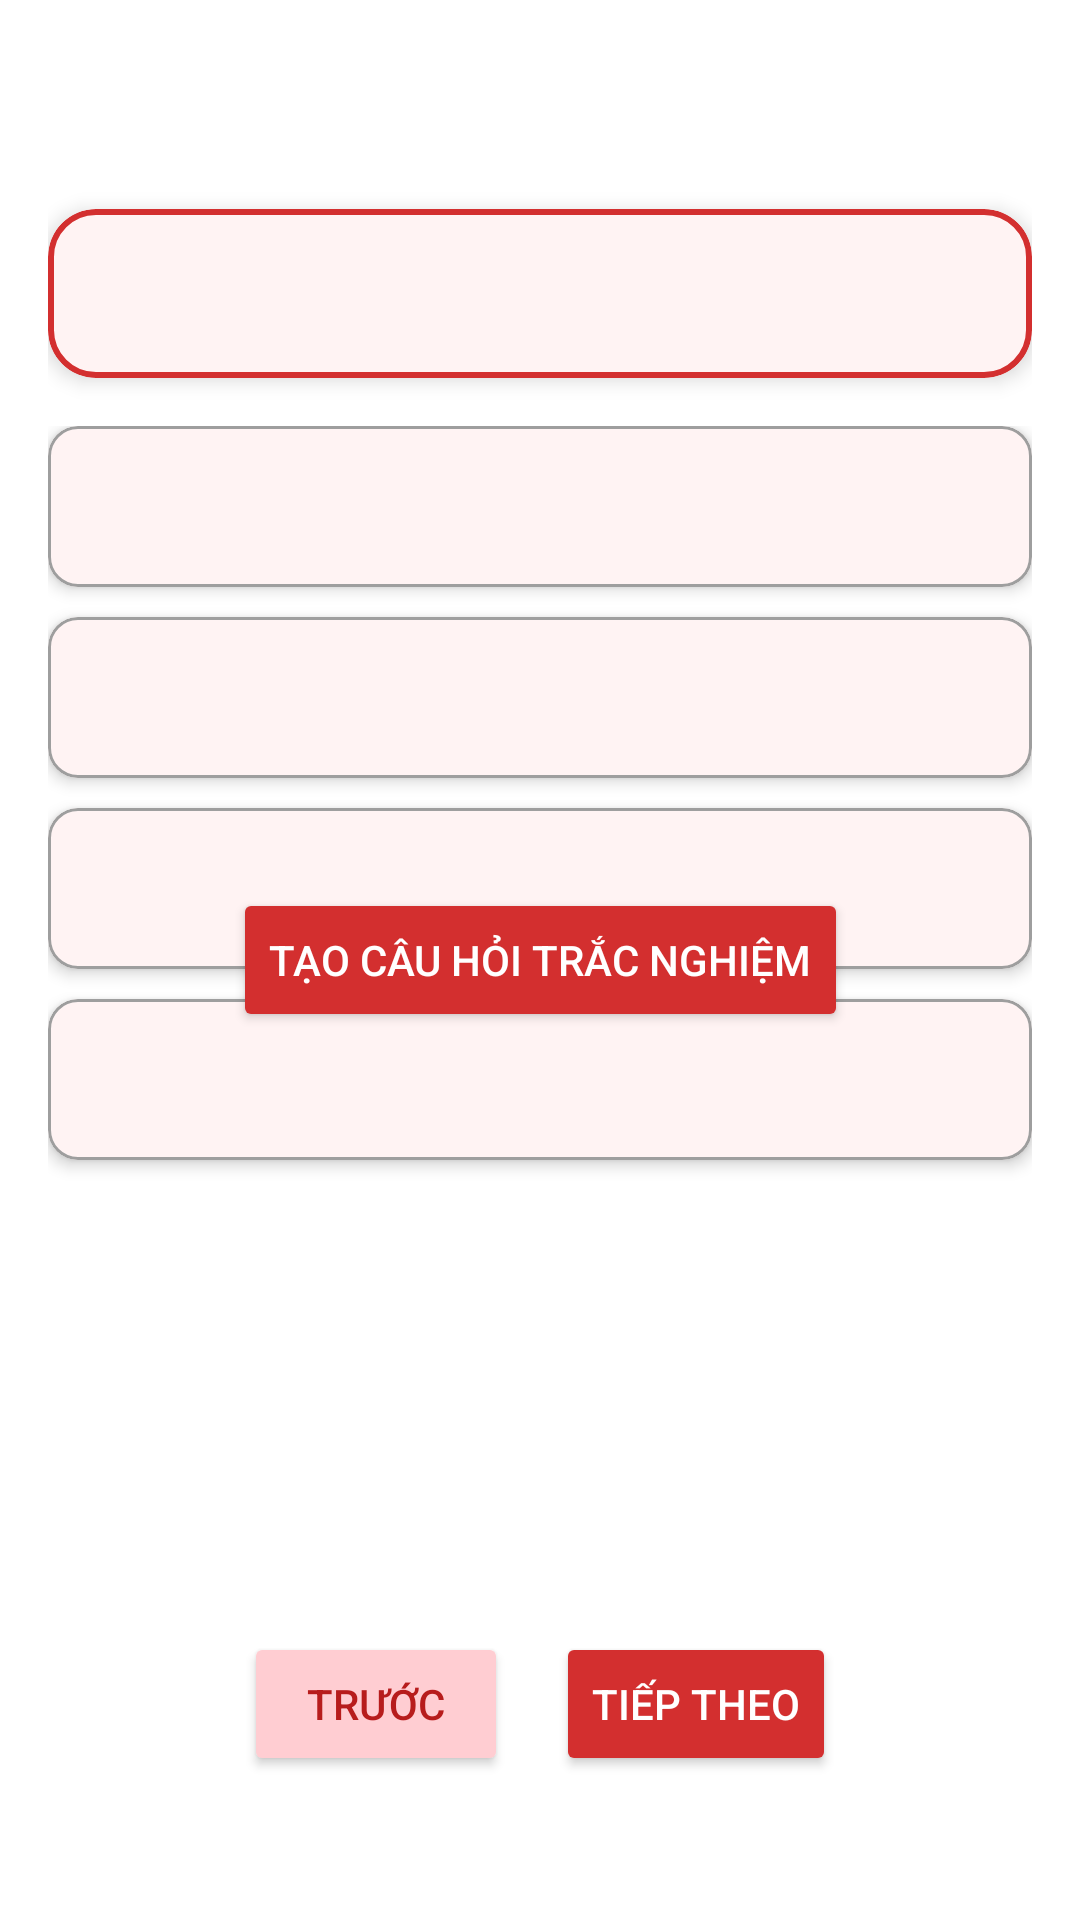

This screen was rendered from an Android layout file. Write that file and the resources it references.
<!-- AndroidManifest.xml: application theme Theme.Pstudy -->
<!-- res/layout/fragment_quizzes.xml -->
<?xml version="1.0" encoding="utf-8"?>
<androidx.constraintlayout.widget.ConstraintLayout xmlns:android="http://schemas.android.com/apk/res/android"
    xmlns:app="http://schemas.android.com/apk/res-auto"
    xmlns:tools="http://schemas.android.com/tools"
    android:layout_width="match_parent"
    android:layout_height="match_parent"
    android:background="@color/color_background"
    android:padding="16dp"
    tools:context=".view.result.fragment.QuizzesFragment">

    <com.airbnb.lottie.LottieAnimationView
        android:id="@+id/progressBar"
        android:layout_width="200dp"
        android:layout_height="200dp"
        android:visibility="gone"
        app:lottie_rawRes="@raw/loading_animation"
        app:lottie_autoPlay="true"
        app:lottie_loop="true"
        app:lottie_speed="5"
        app:layout_constraintBottom_toBottomOf="parent"
        app:layout_constraintEnd_toEndOf="parent"
        app:layout_constraintStart_toStartOf="parent"
        app:layout_constraintTop_toTopOf="parent" />

    <TextView
        android:id="@+id/tvEmptyState"
        android:layout_width="wrap_content"
        android:layout_height="wrap_content"
        android:text="@string/no_quizzes_available"
        android:textColor="@color/color_on_background"
        android:textSize="16sp"
        android:visibility="gone"
        app:layout_constraintBottom_toBottomOf="parent"
        app:layout_constraintEnd_toEndOf="parent"
        app:layout_constraintStart_toStartOf="parent"
        app:layout_constraintTop_toTopOf="parent" />

    <Button
        android:id="@+id/btnGenerateQuizzes"
        android:layout_width="wrap_content"
        android:layout_height="wrap_content"
        android:text="@string/generate_quizzes"
        android:backgroundTint="@color/color_primary"
        android:textColor="@color/color_on_primary"
        android:visibility="visible"
        app:layout_constraintBottom_toBottomOf="parent"
        app:layout_constraintEnd_toEndOf="parent"
        app:layout_constraintStart_toStartOf="parent"
        app:layout_constraintTop_toTopOf="parent" />

    <TextView
        android:id="@+id/tvQuizNumber"
        android:layout_width="wrap_content"
        android:layout_height="wrap_content"
        android:layout_marginTop="16dp"
        android:textColor="@color/color_on_background"
        android:textSize="16sp"
        app:layout_constraintEnd_toEndOf="parent"
        app:layout_constraintStart_toStartOf="parent"
        app:layout_constraintTop_toTopOf="parent"
        tools:text="Quiz 1 / 10" />

    <com.google.android.material.card.MaterialCardView
        android:id="@+id/cardQuizQuestion"
        android:layout_width="match_parent"
        android:layout_height="wrap_content"
        android:layout_marginTop="16dp"
        app:cardBackgroundColor="@color/bg_option_card"
        app:cardCornerRadius="16dp"
        app:cardElevation="4dp"
        app:strokeWidth="2dp"
        app:strokeColor="@color/color_primary"
        app:layout_constraintTop_toBottomOf="@id/tvQuizNumber">

        <TextView
            android:id="@+id/tvQuizQuestion"
            android:layout_width="match_parent"
            android:layout_height="wrap_content"
            android:padding="16dp"
            android:textColor="@color/color_on_background"
            android:textSize="18sp"
            android:textStyle="bold"
            tools:text="What is the main difference between a static and instance method in Java?" />
    </com.google.android.material.card.MaterialCardView>

    <LinearLayout
        android:id="@+id/quizOptionsContainer"
        android:layout_width="match_parent"
        android:layout_height="0dp"
        android:layout_marginTop="16dp"
        android:layout_marginBottom="16dp"
        android:orientation="vertical"
        app:layout_constraintTop_toBottomOf="@id/cardQuizQuestion"
        app:layout_constraintBottom_toTopOf="@id/navigationContainer">

        <com.google.android.material.card.MaterialCardView
            android:id="@+id/optionCard1"
            android:layout_width="match_parent"
            android:layout_height="wrap_content"
            android:layout_marginBottom="10dp"
            app:cardCornerRadius="10dp"
            app:cardElevation="3dp"
            app:strokeWidth="1dp"
            app:strokeColor="@color/gray_medium"
            app:cardBackgroundColor="@color/bg_option_card">

            <TextView
                android:id="@+id/tvOption1"
                android:layout_width="match_parent"
                android:layout_height="wrap_content"
                android:padding="16dp"
                android:textColor="@color/color_on_background"
                android:textSize="16sp"
                android:drawableStart="@drawable/ic_circle_option"
                android:drawablePadding="10dp"
                app:drawableTint="@color/color_primary"
                tools:text="Answer option 1" />
        </com.google.android.material.card.MaterialCardView>

        <com.google.android.material.card.MaterialCardView
            android:id="@+id/optionCard2"
            android:layout_width="match_parent"
            android:layout_height="wrap_content"
            android:layout_marginBottom="10dp"
            app:cardCornerRadius="10dp"
            app:cardElevation="3dp"
            app:strokeWidth="1dp"
            app:strokeColor="@color/gray_medium"
            app:cardBackgroundColor="@color/bg_option_card">

            <TextView
                android:id="@+id/tvOption2"
                android:layout_width="match_parent"
                android:layout_height="wrap_content"
                android:padding="16dp"
                android:textColor="@color/color_on_background"
                android:textSize="16sp"
                android:drawableStart="@drawable/ic_circle_option"
                android:drawablePadding="10dp"
                app:drawableTint="@color/color_primary"
                tools:text="Answer option 2" />
        </com.google.android.material.card.MaterialCardView>

        <com.google.android.material.card.MaterialCardView
            android:id="@+id/optionCard3"
            android:layout_width="match_parent"
            android:layout_height="wrap_content"
            android:layout_marginBottom="10dp"
            app:cardCornerRadius="10dp"
            app:cardElevation="3dp"
            app:strokeWidth="1dp"
            app:strokeColor="@color/gray_medium"
            app:cardBackgroundColor="@color/bg_option_card">

            <TextView
                android:id="@+id/tvOption3"
                android:layout_width="match_parent"
                android:layout_height="wrap_content"
                android:padding="16dp"
                android:textColor="@color/color_on_background"
                android:textSize="16sp"
                android:drawableStart="@drawable/ic_circle_option"
                android:drawablePadding="10dp"
                app:drawableTint="@color/color_primary"
                tools:text="Answer option 3" />
        </com.google.android.material.card.MaterialCardView>

        <com.google.android.material.card.MaterialCardView
            android:id="@+id/optionCard4"
            android:layout_width="match_parent"
            android:layout_height="wrap_content"
            app:cardCornerRadius="10dp"
            app:cardElevation="3dp"
            app:strokeWidth="1dp"
            app:strokeColor="@color/gray_medium"
            app:cardBackgroundColor="@color/bg_option_card">

            <TextView
                android:id="@+id/tvOption4"
                android:layout_width="match_parent"
                android:layout_height="wrap_content"
                android:padding="16dp"
                android:textColor="@color/color_on_background"
                android:textSize="16sp"
                android:drawableStart="@drawable/ic_circle_option"
                android:drawablePadding="10dp"
                app:drawableTint="@color/color_primary"
                tools:text="Answer option 4" />
        </com.google.android.material.card.MaterialCardView>
    </LinearLayout>

    <LinearLayout
        android:id="@+id/navigationContainer"
        android:layout_width="match_parent"
        android:layout_height="wrap_content"
        android:orientation="horizontal"
        android:gravity="center"
        app:layout_constraintBottom_toBottomOf="parent"
        android:layout_marginBottom="32dp">

        <Button
            android:id="@+id/btnPrevious"
            android:layout_width="wrap_content"
            android:layout_height="wrap_content"
            android:text="@string/previous"
            android:textColor="@color/color_on_secondary"
            android:backgroundTint="@color/color_secondary"
            android:layout_marginEnd="16dp" />

        <Button
            android:id="@+id/btnNext"
            android:layout_width="wrap_content"
            android:layout_height="wrap_content"
            android:text="@string/next"
            android:textColor="@color/color_on_primary"
            android:backgroundTint="@color/color_primary" />
    </LinearLayout>

</androidx.constraintlayout.widget.ConstraintLayout>
<!-- resources referenced by this layout -->
<resources>
  <color name="bg_option_card">#FFF3F3</color>
  <color name="color_background">#FFFFFF</color>
  <color name="color_on_background">#212121</color>
  <color name="color_on_primary">#FFFFFF</color>
  <color name="color_on_secondary">#B71C1C</color>
  <color name="color_primary">#D32F2F</color>
  <color name="color_secondary">#FFCDD2</color>
  <color name="gray_medium">#9E9E9E</color>
  <string name="generate_quizzes">Tạo câu hỏi trắc nghiệm</string>
  <string name="next">Tiếp theo</string>
  <string name="no_quizzes_available">Không có câu hỏi trắc nghiệm</string>
  <string name="previous">Trước</string>
  <style name="Theme.Pstudy" parent="Base.Theme.Pstudy" />
  <style name="Base.Theme.Pstudy" parent="Theme.Material3.Dark.NoActionBar">
          
          
          <item name="colorPrimary">@color/color_primary</item>
          <item name="colorPrimaryVariant">@color/color_primary_variant</item>
          <item name="colorOnPrimary">@color/color_on_primary</item>
          <item name="colorSecondary">@color/color_secondary</item>
          <item name="colorSecondaryVariant">@color/color_secondary_variant</item>
          <item name="colorOnSecondary">@color/color_on_secondary</item>
          <item name="colorSurface">@color/color_surface</item>
          <item name="colorOnSurface">@color/color_on_surface</item>
          <item name="android:colorBackground">@color/color_background</item>
          <item name="colorOnBackground">@color/color_on_background</item>
      </style>
  <color name="color_primary_variant">#B71C1C</color>
  <color name="color_secondary_variant">#EF9A9A</color>
  <color name="color_surface">#F5F5F5</color>
  <color name="color_on_surface">#212121</color>
</resources>
